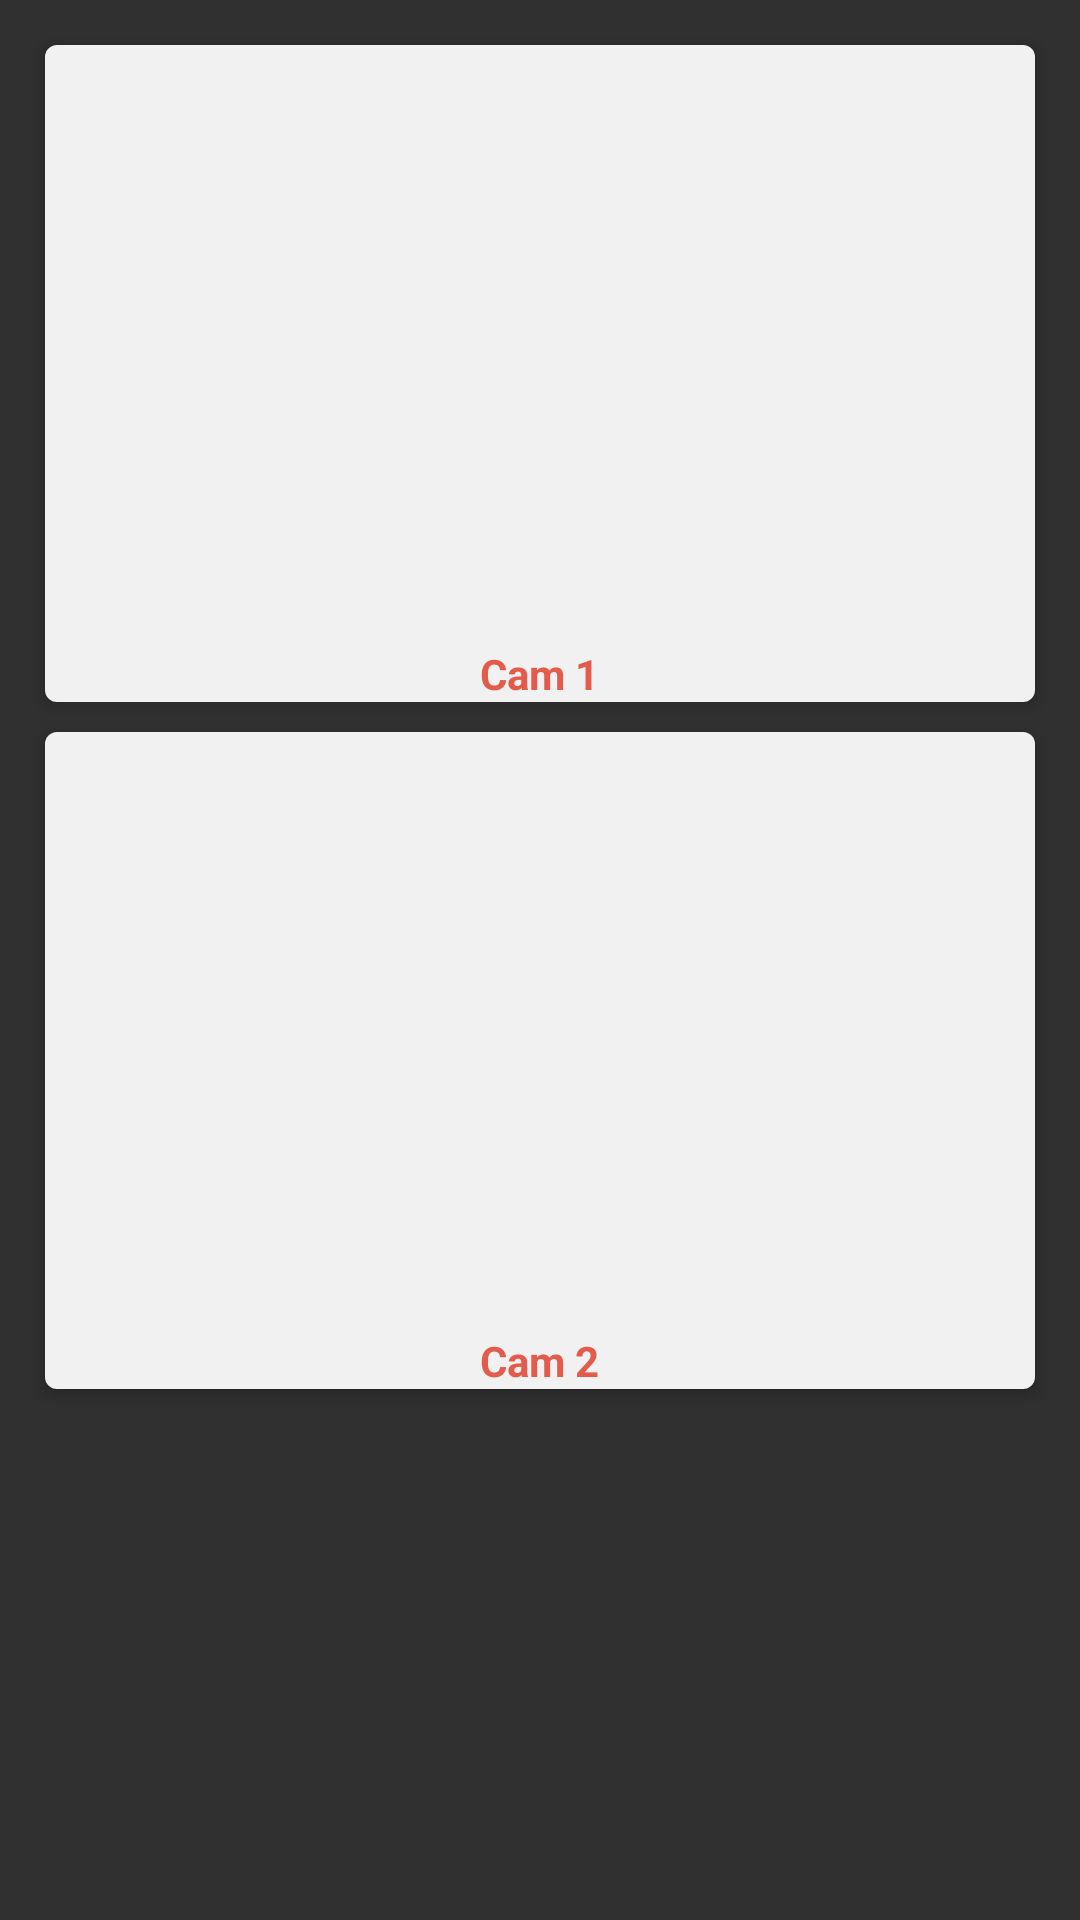

The Android layout XML behind this screen, and the referenced resources:
<!-- AndroidManifest.xml: application theme Theme.AppCompat.NoActionBar -->
<!-- res/layout/test.xml -->
<?xml version="1.0" encoding="utf-8"?>
<RelativeLayout xmlns:android="http://schemas.android.com/apk/res/android"
    android:layout_width="wrap_content"
    android:layout_height="match_parent"
    xmlns:app="http://schemas.android.com/apk/res-auto"
    android:id="@+id/relativeView"
    android:layout_centerHorizontal="true"
    android:layout_centerVertical="true"
    android:clipToPadding="false"
    android:layout_gravity="center"
    android:padding="15dp">

    <RelativeLayout
        android:layout_width="wrap_content"
        android:id="@+id/crl1"
        android:elevation="3dp"
        android:background="@drawable/rounderd_layout"
        android:layout_height="wrap_content">
        <ImageView
            android:id="@+id/imageView1"
            android:layout_width="match_parent"
            android:scaleType="centerCrop"
            android:layout_height="200dp" />

        <TextView
            android:id="@+id/textView5"
            android:layout_below="@id/imageView1"
            android:layout_width="wrap_content"
            android:layout_centerInParent="true"
            android:layout_height="wrap_content"
            android:textStyle="bold"
            android:textColor="@color/mainActionBg"
            android:text="@string/Cam1" />

    </RelativeLayout>


    <RelativeLayout
        android:layout_width="wrap_content"
        android:layout_below="@id/crl1"
        android:layout_marginTop="10dp"
        android:elevation="3dp"

        android:background="@drawable/rounderd_layout"
        android:layout_height="wrap_content">
        <ImageView
            android:id="@+id/imageView2"
            android:layout_width="match_parent"
            android:scaleType="centerCrop"
            android:layout_height="200dp" />
        <TextView
            android:id="@+id/textView6"
            android:layout_below="@id/imageView2"
            android:layout_centerInParent="true"
            android:textStyle="bold"
            android:layout_width="wrap_content"
            android:textColor="@color/mainActionBg"
            android:layout_height="wrap_content"
            android:text="@string/Cam2" />



    </RelativeLayout>




</RelativeLayout>
<!-- resources referenced by this layout -->
<resources>
  <color name="mainActionBg">#e25b4b</color>
  <!-- drawable rounderd_layout (drawable) -->
  <?xml version="1.0" encoding="utf-8"?>
  <shape android:shape="rectangle" xmlns:android="http://schemas.android.com/apk/res/android">
  
      <solid android:color="@color/white_pressed"/>
      <corners android:radius="4dp"/>
  
  
  </shape>
  <string name="Cam1">Cam 1</string>\
  <string name="Cam2">Cam 2</string>
  <color name="white_pressed">#f1f1f1</color>
</resources>
